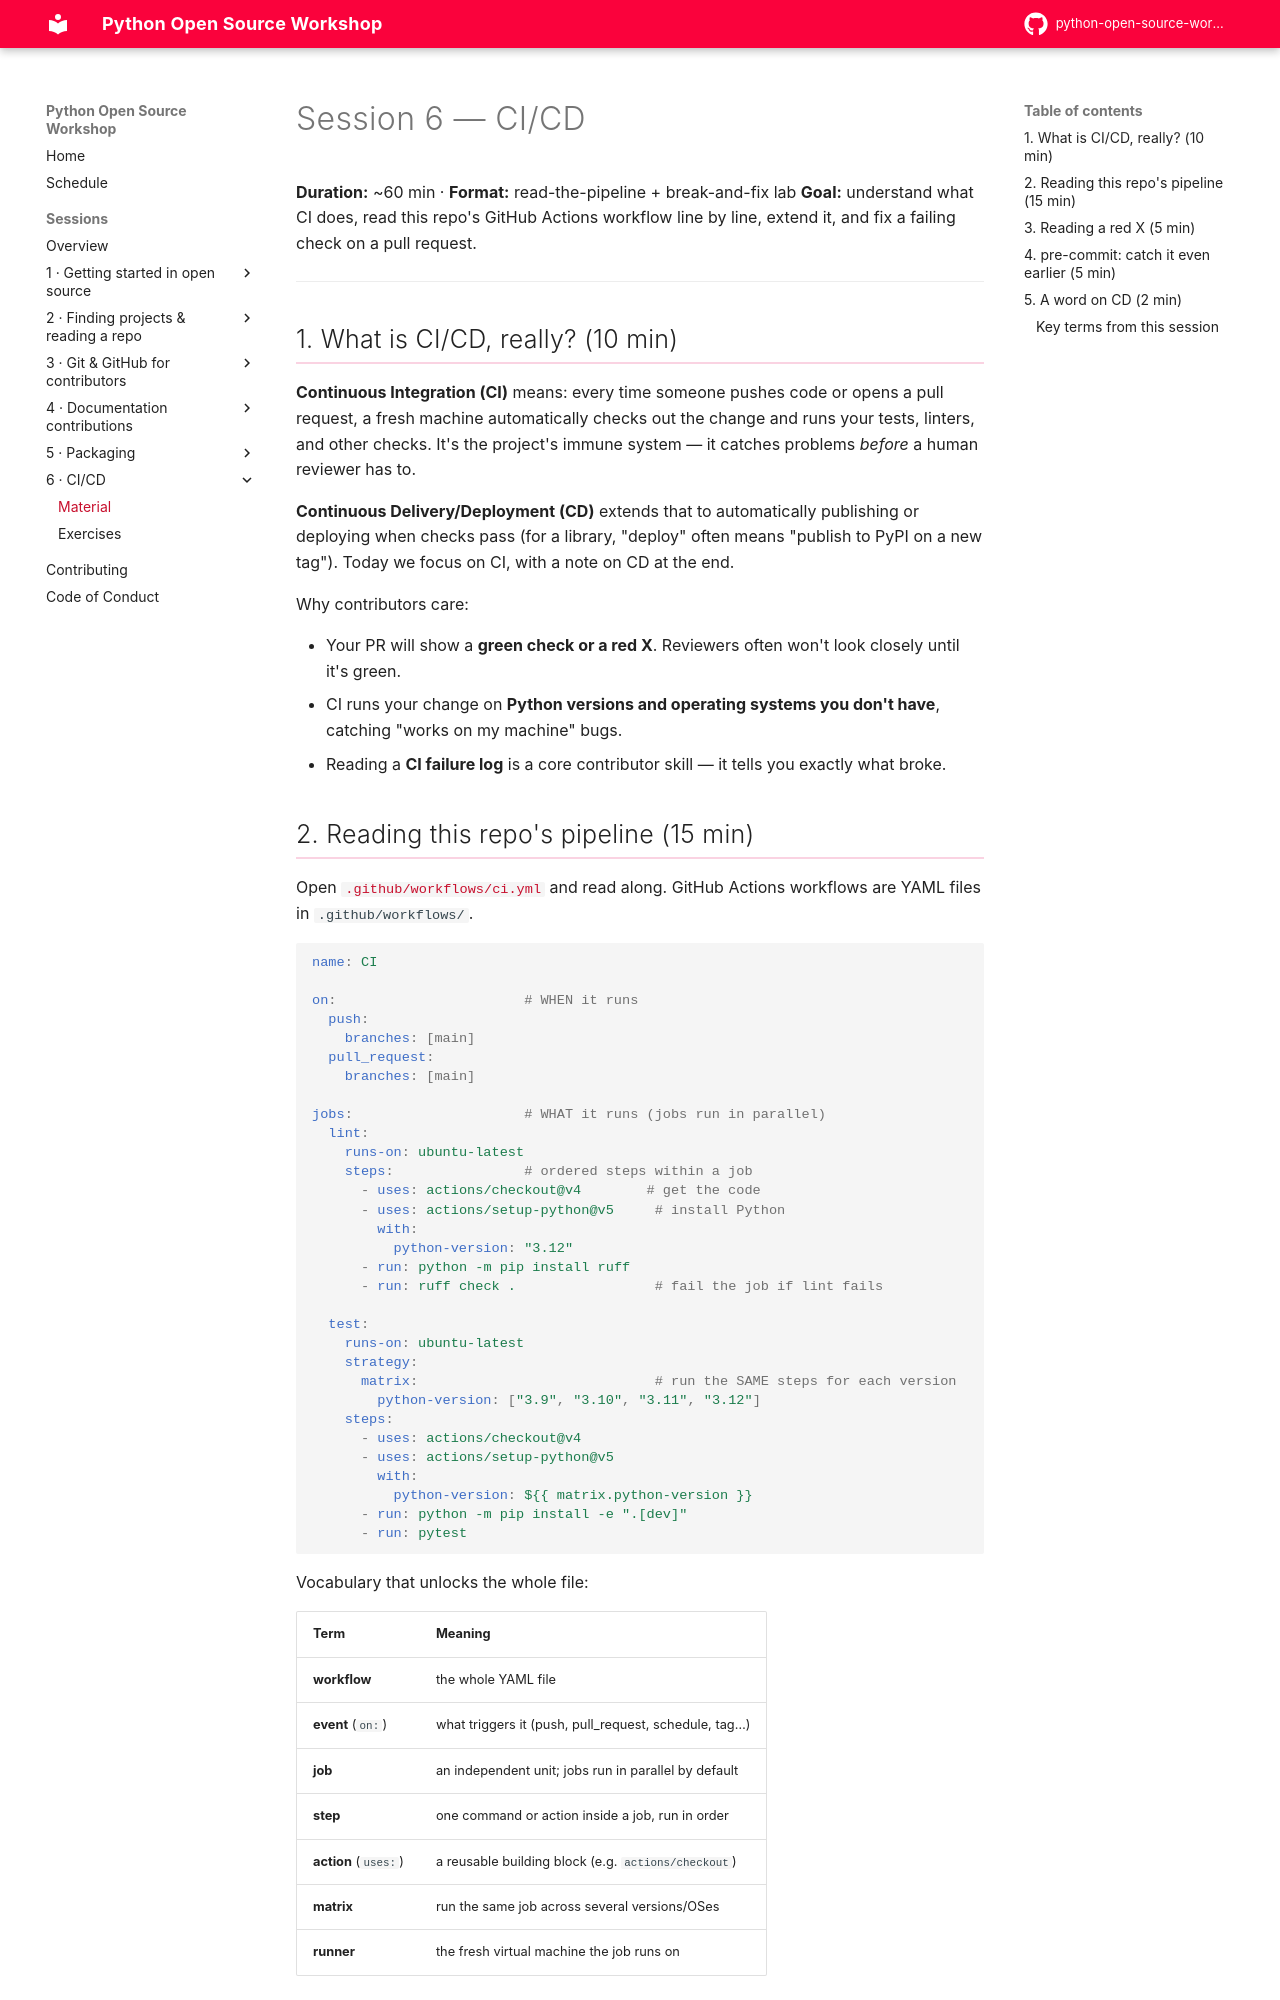

repository: pyladies-vancouver/python-open-source-workshop · page: sessions/06-ci-cd/index.html · generator: mkdocs

# Session 6 — CI/CD

**Duration:** ~60 min · **Format:** read-the-pipeline + break-and-fix lab
**Goal:** understand what CI does, read this repo's GitHub Actions workflow line
by line, extend it, and fix a failing check on a pull request.

---

## 1. What is CI/CD, really? (10 min)

**Continuous Integration (CI)** means: every time someone pushes code or opens a
pull request, a fresh machine automatically checks out the change and runs your
tests, linters, and other checks. It's the project's immune system — it catches
problems *before* a human reviewer has to.

**Continuous Delivery/Deployment (CD)** extends that to automatically publishing
or deploying when checks pass (for a library, "deploy" often means "publish to
PyPI on a new tag"). Today we focus on CI, with a note on CD at the end.

Why contributors care:

- Your PR will show a **green check or a red X**. Reviewers often won't look
  closely until it's green.
- CI runs your change on **Python versions and operating systems you don't have**,
  catching "works on my machine" bugs.
- Reading a **CI failure log** is a core contributor skill — it tells you exactly
  what broke.

## 2. Reading this repo's pipeline (15 min)

Open [`.github/workflows/ci.yml`](https://github.com/pyladies-vancouver/python-open-source-workshop/blob/main/.github/workflows/ci.yml) and read
along. GitHub Actions workflows are YAML files in `.github/workflows/`.

```yaml
name: CI

on:                       # WHEN it runs
  push:
    branches: [main]
  pull_request:
    branches: [main]

jobs:                     # WHAT it runs (jobs run in parallel)
  lint:
    runs-on: ubuntu-latest
    steps:                # ordered steps within a job
      - uses: actions/checkout@v4        # get the code
      - uses: actions/setup-python@v5     # install Python
        with:
          python-version: "3.12"
      - run: python -m pip install ruff
      - run: ruff check .                 # fail the job if lint fails

  test:
    runs-on: ubuntu-latest
    strategy:
      matrix:                             # run the SAME steps for each version
        python-version: ["3.9", "3.10", "3.11", "3.12"]
    steps:
      - uses: actions/checkout@v4
      - uses: actions/setup-python@v5
        with:
          python-version: ${{ matrix.python-version }}
      - run: python -m pip install -e ".[dev]"
      - run: pytest
```

Vocabulary that unlocks the whole file:

| Term | Meaning |
|------|---------|
| **workflow** | the whole YAML file |
| **event** (`on:`) | what triggers it (push, pull_request, schedule, tag…) |
| **job** | an independent unit; jobs run in parallel by default |
| **step** | one command or action inside a job, run in order |
| **action** (`uses:`) | a reusable building block (e.g. `actions/checkout`) |
| **matrix** | run the same job across several versions/OSes |
| **runner** | the fresh virtual machine the job runs on |
